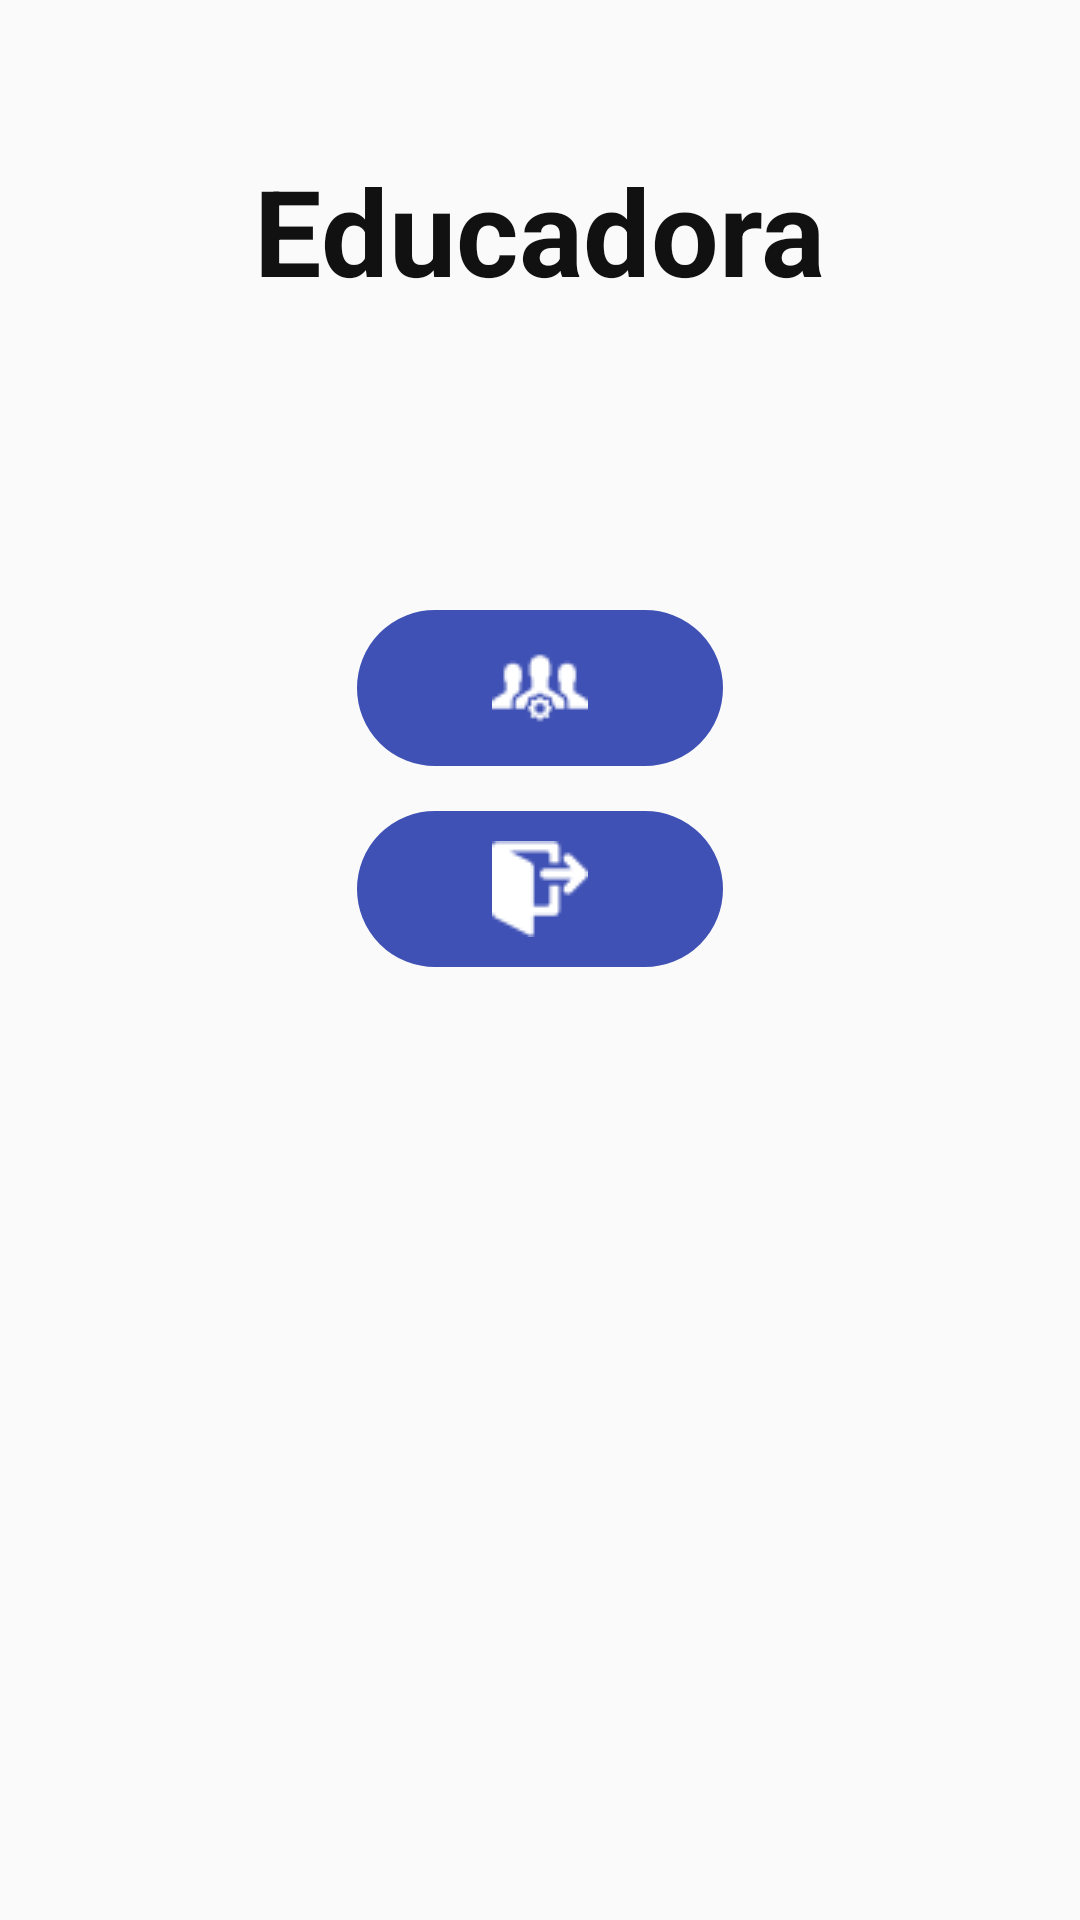

The Android layout XML behind this screen, and the referenced resources:
<!-- AndroidManifest.xml: application theme AppTheme -->
<!-- res/layout/educadora_page.xml -->
<?xml version="1.0" encoding="utf-8"?>
<RelativeLayout xmlns:android="http://schemas.android.com/apk/res/android"
    android:layout_width="match_parent" android:layout_height="match_parent"
    android:padding="20dp">

    <TextView
        android:id="@+id/user_text2"
        android:layout_width="wrap_content"
        android:layout_height="wrap_content"
        android:text="@string/educadora"
        android:textSize="40sp"
        android:layout_centerHorizontal="true"
        android:layout_marginTop="30dp"
        android:textStyle="bold"
        android:textColor="@color/colorText"
        />

    <ImageButton
        android:id="@+id/manage"
        android:layout_width="wrap_content"
        android:layout_height="wrap_content"
        android:layout_centerHorizontal="true"
        android:layout_below="@+id/user_text2"
        android:src="@drawable/gestor"
        android:background="@drawable/button_style"
        android:paddingLeft="45dp"
        android:paddingRight="45dp"
        android:paddingTop="10dp"
        android:paddingBottom="10dp"
        android:layout_marginTop="100dp"
        android:onClick="onManage"
        />

    <ImageButton
        android:id="@+id/logout"
        android:layout_width="wrap_content"
        android:layout_height="wrap_content"
        android:layout_centerHorizontal="true"
        android:layout_below="@+id/manage"
        android:src="@drawable/logout"
        android:background="@drawable/button_style"
        android:paddingLeft="45dp"
        android:paddingRight="45dp"
        android:paddingTop="10dp"
        android:paddingBottom="10dp"
        android:layout_marginTop="15dp"
        android:onClick="onLogout"
        />

</RelativeLayout>
<!-- resources referenced by this layout -->
<resources>
  <color name="colorText">#111111</color>
  <!-- drawable button_style (drawable) -->
  <?xml version="1.0" encoding="utf-8"?>
  <selector xmlns:android="http://schemas.android.com/apk/res/android" >
      <item android:state_pressed="true" >
          <shape android:shape="rectangle"  >
              <corners android:radius="40dip" />
              <stroke android:width="1dip" android:color="@color/colorPrimary" />
              <gradient android:angle="-90" android:startColor="@color/colorPrimary" android:endColor="@color/colorPrimary"  />
          </shape>
      </item>
      <item android:state_focused="true">
          <shape android:shape="rectangle"  >
              <corners android:radius="40dip" />
              <stroke android:width="2dip" android:color="@color/colorPrimary" />
              <solid android:color="@color/colorPrimary"/>
          </shape>
      </item>
      <item >
          <shape android:shape="rectangle"  >
              <corners android:radius="40dip" />
              <stroke android:width="2dip" android:color="@color/colorPrimary" />
              <gradient android:angle="-90" android:startColor="@color/colorPrimary" android:endColor="@color/colorPrimary" />
          </shape>
      </item>
  </selector>
  <!-- drawable gestor: png bitmap (drawable, 758 bytes) -->
  <!-- drawable logout: png bitmap (drawable, 709 bytes) -->
  <string name="educadora">Educadora</string>
  <style name="AppTheme" parent="Theme.AppCompat.Light.DarkActionBar">
          
          <item name="colorPrimary">@color/colorPrimary</item>
          <item name="colorPrimaryDark">@color/colorPrimaryDark</item>
          <item name="colorAccent">@color/colorAccent</item>
      </style>
  <color name="colorPrimary">#3F51B5</color>
  <color name="colorPrimaryDark">#303F9F</color>
  <color name="colorAccent">#FF4081</color>
</resources>
